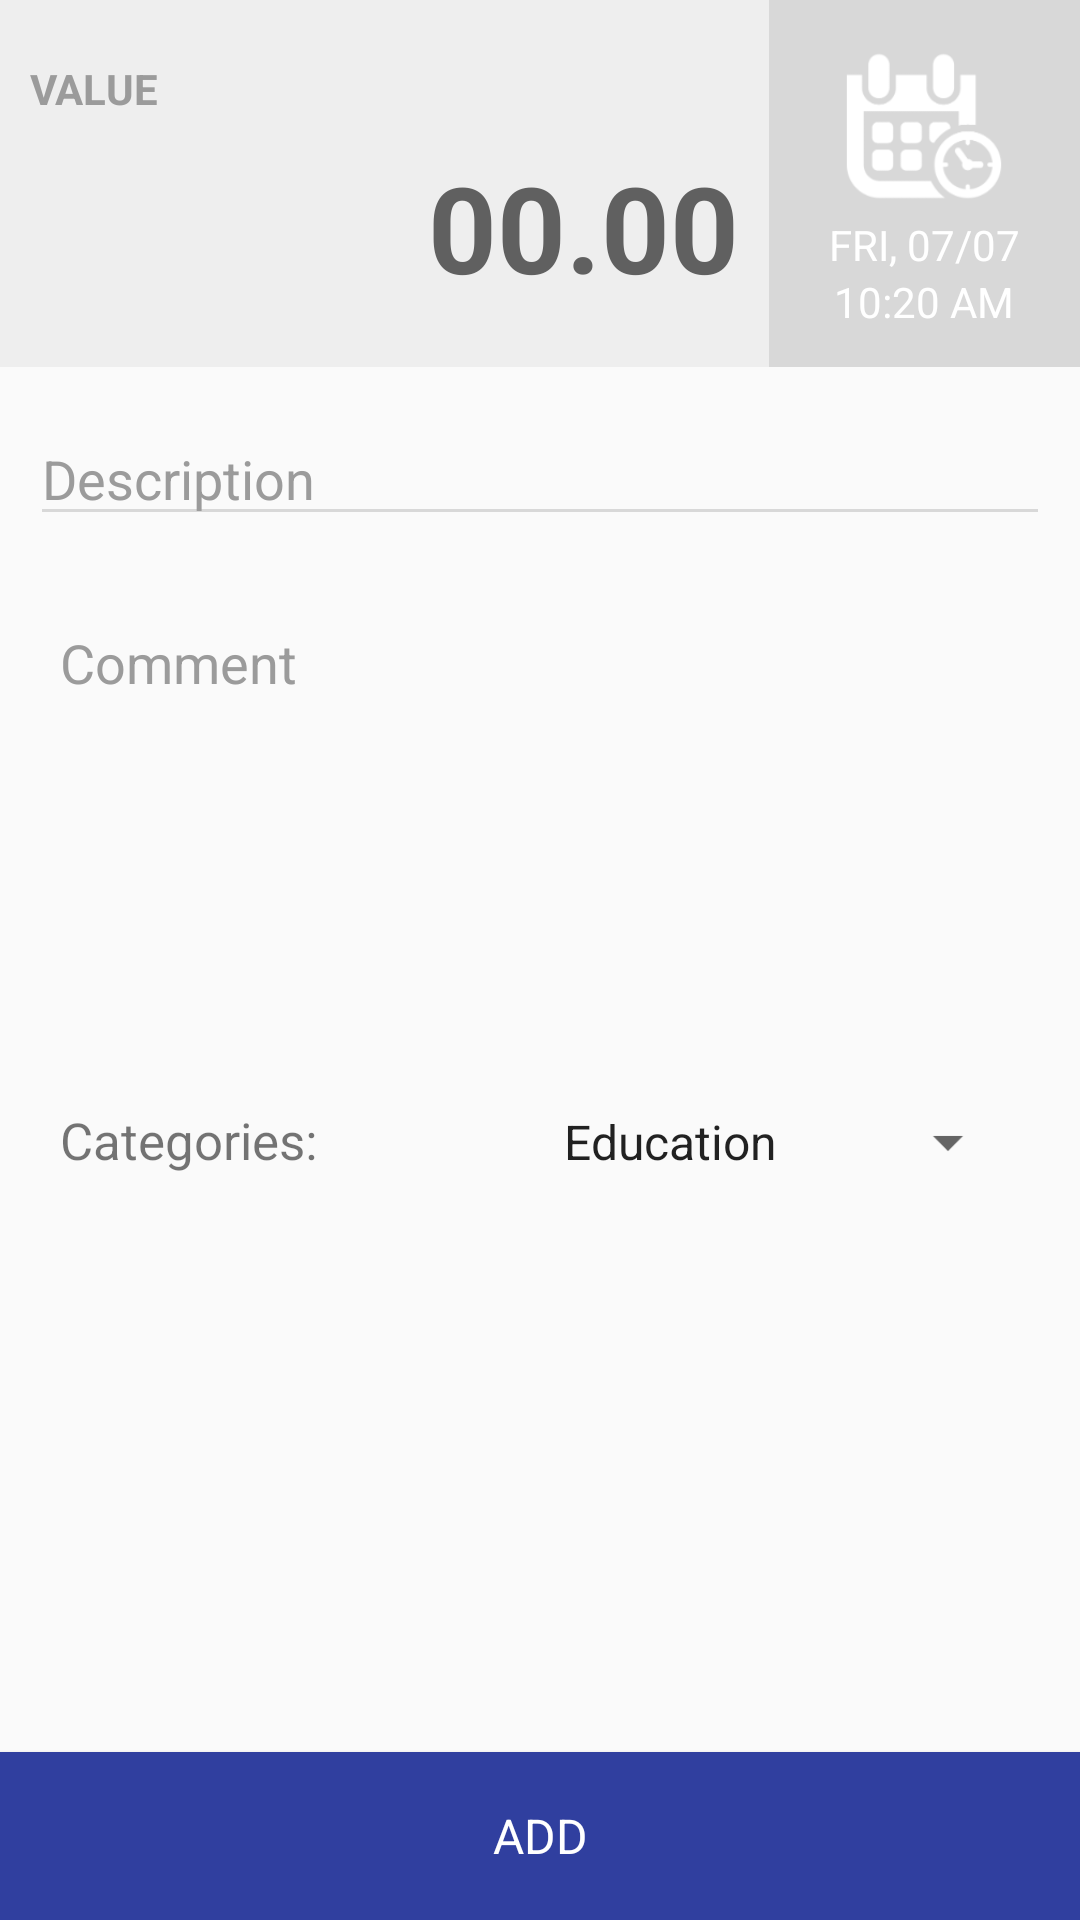

Here is an Android app screen rendered from its layout file. Give the layout XML and the strings, colors and styles it references.
<!-- AndroidManifest.xml: application theme AppTheme -->
<!-- res/layout/activity_add_expense.xml -->
<?xml version="1.0" encoding="utf-8"?>
<LinearLayout xmlns:android="http://schemas.android.com/apk/res/android"
    android:layout_width="match_parent"
    android:layout_height="match_parent"
    android:orientation="vertical">

    <include
        layout="@layout/horizontal_value_and_date_layout"
        android:layout_width="match_parent"
        android:layout_height="wrap_content"
        android:layout_gravity="center_horizontal" />

    <include
        layout="@layout/payment_message_layout"
        android:layout_width="match_parent"
        android:layout_height="wrap_content"
        android:layout_marginBottom="20dp"
        android:layout_marginTop="5dp" />

    <LinearLayout
        android:layout_width="match_parent"
        android:layout_height="wrap_content"
        android:layout_margin="@dimen/screen_spacer"
        android:background="@drawable/border_shape"
        android:orientation="horizontal"
        android:padding="@dimen/screen_spacer"
        android:weightSum="2">

        <TextView
            android:id="@+id/textView2"
            android:layout_width="0dp"
            android:layout_height="wrap_content"
            android:layout_weight="1"
            android:text="@string/categories_text"
            android:textSize="17sp" />

        <Spinner
            android:id="@+id/categories_spinner"
            android:layout_width="0dp"
            android:layout_height="wrap_content"
            android:layout_weight="1"
            android:entries="@array/expense_categories" />
    </LinearLayout>


    <FrameLayout
        android:layout_width="match_parent"
        android:layout_height="match_parent">

        <Button
            android:id="@+id/add_expense_button"
            style="@style/AppTheme.DarkButton"
            android:layout_gravity="bottom"
            android:text="@string/add_button_text" />
    </FrameLayout>

</LinearLayout>
<!-- res/layout/horizontal_value_and_date_layout.xml (included above) -->
<?xml version="1.0" encoding="utf-8"?>
<LinearLayout xmlns:android="http://schemas.android.com/apk/res/android"
    android:id="@+id/share_with_friends_layout"
    android:layout_width="match_parent"
    android:layout_height="wrap_content"
    android:orientation="horizontal">

    <FrameLayout
        android:layout_width="match_parent"
        android:layout_height="match_parent"
        android:layout_gravity="center_horizontal"
        android:layout_weight="1"
        android:background="@color/gray_ultra_light"
        android:paddingBottom="10dp"
        android:paddingTop="10dp">

        <LinearLayout
            android:layout_width="match_parent"
            android:layout_height="wrap_content"
            android:orientation="vertical">

            <TextView
                android:id="@+id/scan_item_description"
                android:layout_width="match_parent"
                android:layout_height="wrap_content"
                android:layout_marginLeft="10dp"
                android:layout_marginTop="10dp"
                android:gravity="left"
                android:text="@string/expense_value_text"
                android:textAllCaps="true"
                android:textColor="@color/gray_regular"
                android:textStyle="bold" />

            <EditText
                android:id="@+id/expense_value_text_view"
                android:layout_width="wrap_content"
                android:layout_height="wrap_content"
                android:background="@color/transparent"
                android:layout_gravity="end"
                android:layout_margin="10dp"
                android:minWidth="100dp"
                android:inputType="number"
                android:text="00.00"
                android:textColor="@color/gray_dark"
                android:textSize="40sp"
                android:textStyle="bold" />
        </LinearLayout>

    </FrameLayout>

    <FrameLayout
        android:layout_width="wrap_content"
        android:layout_height="match_parent"
        android:layout_gravity="center_horizontal"
        android:background="@color/gray_light">

        <LinearLayout
            android:id="@+id/expense_date_button"
            android:layout_width="match_parent"
            android:layout_height="wrap_content"
            android:layout_gravity="center"
            android:orientation="vertical"
            android:paddingLeft="20dp"
            android:paddingRight="20dp">

            <ImageView
                android:id="@+id/imageView"
                android:layout_width="60dp"
                android:layout_height="60dp"
                android:layout_gravity="center"
                android:adjustViewBounds="true"
                android:scaleType="centerCrop"
                android:src="@drawable/ic_date_time"
                android:tint="@color/white" />

            <TextView
                android:id="@+id/expense_date"
                android:layout_width="wrap_content"
                android:layout_height="wrap_content"
                android:layout_gravity="center"
                android:text="FRI, 07/07"
                android:textAllCaps="true"
                android:textColor="@color/white"
                android:textSize="@dimen/date_text_size" />


            <TextView
                android:id="@+id/expense_time"
                android:layout_width="wrap_content"
                android:layout_height="wrap_content"
                android:layout_gravity="center"
                android:text="10:20 AM"
                android:textAllCaps="true"
                android:textColor="@color/white"
                android:textSize="@dimen/date_text_size" />
        </LinearLayout>
    </FrameLayout>
</LinearLayout>
<!-- res/layout/payment_message_layout.xml (included above) -->
<?xml version="1.0" encoding="utf-8"?>
<LinearLayout xmlns:android="http://schemas.android.com/apk/res/android"
    android:layout_width="match_parent"
    android:layout_height="match_parent"
    android:orientation="vertical">

    <EditText
        android:layout_margin="@dimen/screen_spacer"

        android:id="@+id/expense_description_edit_text"
        android:layout_width="match_parent"
        android:layout_height="wrap_content"
        android:layout_marginLeft="@dimen/text_spacer"
        android:hint="@string/description_hint"
        android:lines="1"
        android:backgroundTint="@color/gray_light"
        android:maxLength="100"
        android:singleLine="true"
        android:textColorHint="@color/gray_regular"
        android:textColor="@color/gray_dark" />


    <LinearLayout
        android:layout_width="match_parent"
        android:layout_height="wrap_content"
        android:layout_margin="@dimen/screen_spacer"
        android:background="@drawable/border_shape"
        android:orientation="vertical"
        android:padding="@dimen/screen_spacer">

        <EditText
            android:id="@+id/expense_comment_edit_text"
            android:layout_width="match_parent"
            android:layout_height="wrap_content"
            android:background="@color/transparent"
            android:gravity="start"
            android:minHeight="100dp"
            android:hint="@string/comment_hint"
            android:textColor="@color/gray_dark"
            android:textColorHint="@color/gray_regular" />
    </LinearLayout>

</LinearLayout>
<!-- resources referenced by this layout -->
<resources>
  <string-array name="expense_categories">
          <item>Education</item>
          <item>Food and Drink</item>
          <item>Health</item>
          <item>Home</item>
          <item>Personal expenses</item>
          <item>Pets</item>
          <item>Recreation</item>
          <item>Sporadic expenses</item>
          <item>Taxes</item>
          <item>Transport</item>
          <item>Other expenses</item>
      </string-array>
  <color name="gray_dark">#606060</color>
  <color name="gray_light">#d8d8d8</color>
  <color name="gray_regular">#9B9B9B</color>
  <color name="gray_ultra_light">#eeeeee</color>
  <color name="transparent">#00000000</color>
  <color name="white">#ffffff</color>
  <dimen name="date_text_size">14sp</dimen>
  <dimen name="screen_spacer">10dp</dimen>
  <dimen name="text_spacer">5dp</dimen>
  <!-- drawable ic_date_time: png bitmap (drawable-hdpi, 4356 bytes) -->
  <string name="add_button_text">Add</string>
  <string name="categories_text">Categories:</string>
  <string name="comment_hint">Comment</string>
  <string name="description_hint">Description</string>
  <string name="expense_value_text">Value</string>
  <style name="AppTheme.DarkButton">
          <item name="android:layout_width">match_parent</item>
          <item name="android:layout_height">56dp</item>
          <item name="android:background">@drawable/dark_blue_button_selector</item>
          <item name="android:textColor">@android:color/white</item>
          <item name="android:textAllCaps">true</item>
          <item name="android:textSize">16sp</item>
      </style>
  <style name="AppTheme" parent="Theme.AppCompat.Light.DarkActionBar">
          
          <item name="colorPrimary">@color/colorPrimary</item>
          <item name="colorPrimaryDark">@color/colorPrimaryDark</item>
          <item name="colorAccent">@color/colorAccent</item>
      </style>
  <!-- drawable dark_blue_button_selector (drawable) -->
  <?xml version="1.0" encoding="utf-8"?>
  <selector xmlns:android="http://schemas.android.com/apk/res/android">
      <item android:drawable="@color/colorPrimary" android:state_pressed="true"/>
      <item android:drawable="@color/colorPrimaryDark" android:state_pressed="false"/>
  </selector>
  <color name="colorPrimary">#3F51B5</color>
  <color name="colorPrimaryDark">#303F9F</color>
  <color name="colorAccent">#3F51B5</color>
</resources>
